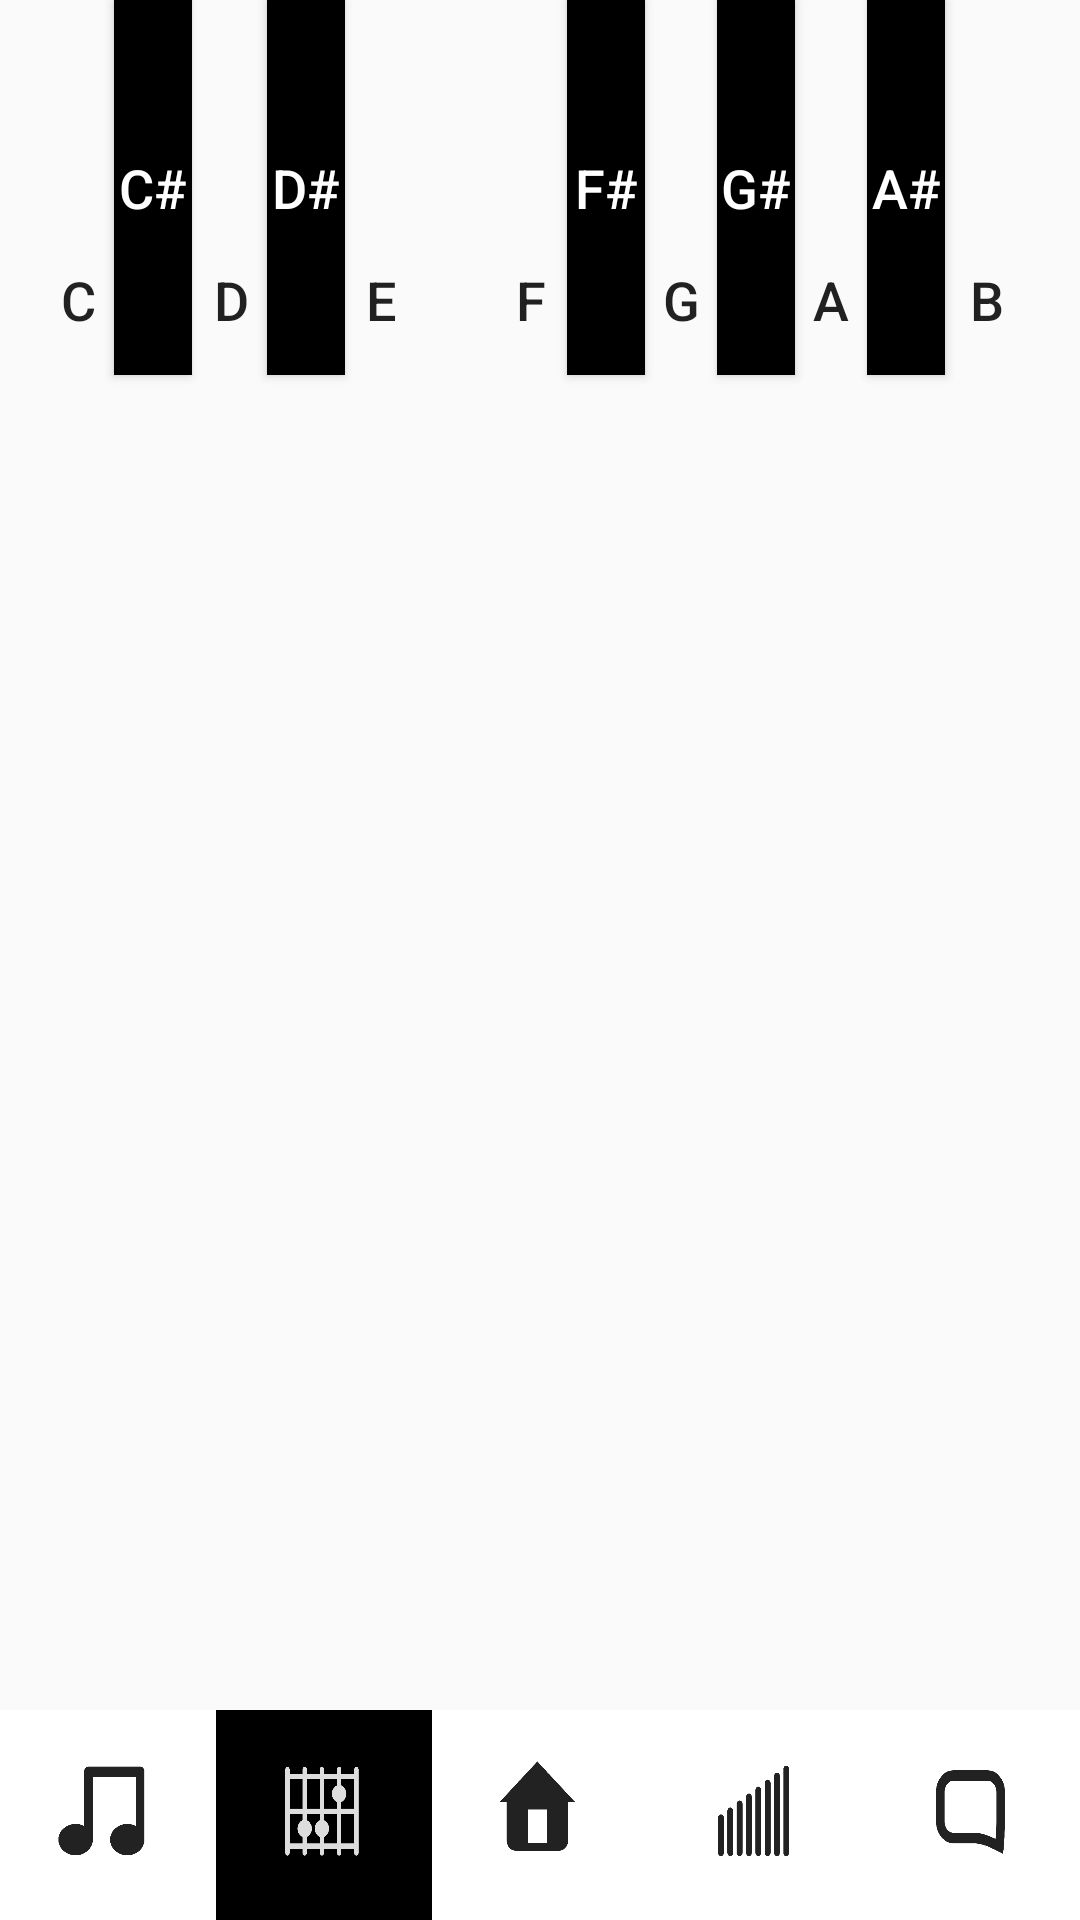

The Android layout XML behind this screen, and the referenced resources:
<!-- AndroidManifest.xml: application theme AppTheme -->
<!-- res/layout/activity_chore.xml -->
<?xml version="1.0" encoding="utf-8"?>
<android.support.constraint.ConstraintLayout xmlns:android="http://schemas.android.com/apk/res/android"
    xmlns:app="http://schemas.android.com/apk/res-auto"
    xmlns:tools="http://schemas.android.com/tools"
    android:layout_width="match_parent"
    android:layout_height="match_parent"

    tools:context=".MainActivity">


    <Button
        android:id="@+id/bdo"
        android:layout_width="52dp"
        android:layout_height="200dp"
        android:layout_alignParentStart="true"
        android:layout_alignParentLeft="true"
        android:layout_alignParentTop="true"
        android:background="@drawable/my_button_bg2"
        android:text="С"
        android:textSize="18dp"
        app:layout_constraintStart_toStartOf="parent"
        tools:layout_editor_absoluteY="0dp" />

    <Button
        android:id="@+id/bsol"
        android:layout_width="50dp"
        android:layout_height="200dp"
        android:layout_alignParentTop="true"

        android:layout_toEndOf="@+id/bfa"
        android:layout_toRightOf="@+id/bfa"
        android:textSize="18dp"
        android:background="@drawable/my_button_bg2"
        android:text="G"
        app:layout_constraintStart_toEndOf="@+id/bfa"
        tools:layout_editor_absoluteY="0dp" />

    <Button
        android:id="@+id/bla"
        android:textSize="18dp"
        android:layout_width="50dp"
        android:layout_height="200dp"
        android:layout_alignParentTop="true"

        android:layout_toEndOf="@+id/bsol"
        android:layout_toRightOf="@+id/bsol"
        android:background="@drawable/my_button_bg2"
        android:text="A"
        app:layout_constraintStart_toEndOf="@+id/bsol"
        tools:layout_editor_absoluteY="0dp" />

    <Button
        android:id="@+id/bsi"
        android:layout_width="54dp"
        android:layout_height="200dp"
        android:layout_alignParentTop="true"
        android:textSize="18dp"
        android:layout_toEndOf="@+id/bla"
        android:layout_toRightOf="@+id/bla"
        android:background="@drawable/my_button_bg2"
        android:text="B"
        app:layout_constraintStart_toEndOf="@+id/bla"
        tools:layout_editor_absoluteY="0dp" />

    <Button
        android:id="@+id/bdo2"
        android:layout_width="50dp"
        android:layout_height="200dp"
        android:layout_alignParentTop="true"

        android:layout_toEndOf="@+id/bsi"
        android:layout_toRightOf="@+id/bsi"
        android:background="@drawable/my_button_bg2"
        android:text="C"
        android:textSize="18dp"
        app:layout_constraintStart_toEndOf="@+id/bsi"
        tools:layout_editor_absoluteY="0dp" />

    <Button
        android:id="@+id/bfa"
        android:layout_width="50dp"
        android:layout_height="200dp"
        android:layout_alignParentTop="true"

        android:layout_toEndOf="@+id/bmi"
        android:layout_toRightOf="@+id/bmi"
        android:background="@drawable/my_button_bg2"
        android:text="F"
        app:layout_constraintStart_toEndOf="@+id/bmi"
        android:textSize="18dp"
        tools:layout_editor_absoluteY="0dp" />

    <Button
        android:id="@+id/bmi"
        android:layout_width="50dp"
        android:layout_height="200dp"
        android:layout_alignParentTop="true"

        android:layout_toEndOf="@+id/bre"
        android:layout_toRightOf="@+id/bre"
        android:background="@drawable/my_button_bg2"
        android:textSize="18dp"
        android:text="E"
        app:layout_constraintStart_toEndOf="@+id/bre"
        tools:layout_editor_absoluteY="0dp" />


    <Button
        android:id="@+id/bre"
        android:layout_width="50dp"
        android:layout_height="200dp"
        android:textSize="18dp"
        android:layout_alignParentTop="true"
        android:layout_toEndOf="@+id/bdo"
        android:layout_toRightOf="@+id/bdo"
        android:background="@drawable/my_button_bg2"
        android:text="D"
        app:layout_constraintStart_toEndOf="@+id/bdo"
        tools:layout_editor_absoluteY="0dp" />

    <Button
        android:id="@+id/button9"
        android:layout_width="26dp"
        android:layout_height="125dp"
        android:layout_alignTop="@+id/bdo"
        android:layout_marginStart="8dp"
        android:layout_marginLeft="8dp"
        android:layout_marginEnd="8dp"
        android:layout_marginRight="8dp"
        android:layout_toStartOf="@+id/bsi"
        android:layout_toLeftOf="@+id/bsi"
        android:layout_toEndOf="@+id/bfa"
        android:layout_toRightOf="@+id/bfa"
        android:background="#000000"
        android:text="A#"
        android:textColor="#ffffff"
        android:textSize="18dp"
        app:layout_constraintEnd_toStartOf="@+id/bdo2"
        app:layout_constraintHorizontal_bias="0.467"
        app:layout_constraintStart_toStartOf="@+id/bla"
        tools:layout_editor_absoluteY="0dp"
        tools:text="A#" />

    <Button
        android:id="@+id/button19"
        android:layout_width="26dp"
        android:layout_height="125dp"
        android:layout_alignParentTop="true"
        android:layout_marginStart="8dp"
        android:layout_marginLeft="8dp"
        android:layout_marginEnd="8dp"
        android:layout_marginRight="8dp"
        android:layout_toEndOf="@+id/bsol"
        android:layout_toRightOf="@+id/bsol"
        android:background="#000000"
        android:textSize="18dp"
        android:textColor="#ffffff"
        android:text="G#"
        app:layout_constraintEnd_toStartOf="@+id/bsi"
        app:layout_constraintStart_toEndOf="@+id/bfa"
        tools:layout_editor_absoluteY="0dp" />

    <Button
        android:id="@+id/button18"
        android:layout_width="26dp"
        android:layout_height="125dp"
        android:layout_alignStart="@+id/bfa"
        android:layout_alignLeft="@+id/bfa"
        android:layout_alignTop="@+id/bdo"
        android:layout_marginStart="8dp"
        android:layout_marginLeft="8dp"
        android:layout_marginEnd="8dp"
        android:layout_marginRight="8dp"
        android:layout_toStartOf="@+id/bla"
        android:textSize="18dp"
        android:textColor="#ffffff"
        android:layout_toLeftOf="@+id/bla"
        android:background="#000000"
        android:text="F#"
        app:layout_constraintEnd_toStartOf="@+id/bla"
        app:layout_constraintStart_toEndOf="@+id/bmi"
        tools:layout_editor_absoluteY="0dp" />

    <Button
        android:id="@+id/button17"
        android:layout_width="26dp"
        android:layout_height="125dp"
        android:layout_alignStart="@+id/bdo"
        android:layout_alignLeft="@+id/bdo"
        android:layout_alignTop="@+id/bdo"
        android:layout_alignEnd="@+id/bre"
        android:layout_alignRight="@+id/bre"
        android:layout_marginStart="8dp"
        android:layout_marginLeft="8dp"
        android:layout_marginEnd="8dp"
        android:layout_marginRight="8dp"
        android:background="#000000"
        android:text="D#"
        android:textSize="18dp"
        android:textColor="#ffffff"
        app:layout_constraintEnd_toEndOf="@+id/bmi"
        app:layout_constraintStart_toStartOf="@+id/bre"
        tools:layout_editor_absoluteY="0dp" />

    <Button
        android:id="@+id/button10"
        android:layout_width="26dp"
        android:layout_height="125dp"
        android:layout_alignStart="@+id/bre"
        android:layout_alignLeft="@+id/bre"
        android:layout_alignEnd="@+id/bmi"
        android:layout_alignRight="@+id/bmi"
        android:layout_alignParentTop="true"
        android:layout_marginStart="8dp"
        android:layout_marginLeft="8dp"
        android:layout_marginEnd="8dp"
        android:layout_marginRight="8dp"
        android:background="#000000"
        android:textSize="18dp"
        android:textColor="#ffffff"
        android:text="C#"
        app:layout_constraintEnd_toEndOf="@+id/bre"
        app:layout_constraintStart_toStartOf="@+id/bdo"
        tools:layout_editor_absoluteY="0dp" />

    <ListView
        android:id="@+id/m"
        android:layout_width="383dp"
        android:layout_height="152dp"
        android:layout_below="@+id/bfa"
        android:layout_alignParentStart="true"
        android:layout_alignParentLeft="true"
        android:layout_marginEnd="8dp"
        android:layout_marginRight="8dp"
        app:layout_constraintEnd_toEndOf="parent"
        app:layout_constraintHorizontal_bias="0.0"
        app:layout_constraintStart_toStartOf="parent"
        app:layout_constraintTop_toBottomOf="@+id/bfa" />

    <TextView
        android:id="@+id/textView2"
        android:layout_width="wrap_content"
        android:layout_height="wrap_content"
        android:layout_marginStart="8dp"
        android:layout_marginLeft="8dp"
        android:layout_marginTop="8dp"
        android:layout_marginEnd="8dp"
        android:layout_marginRight="8dp"
        app:layout_constraintEnd_toEndOf="parent"
        app:layout_constraintStart_toStartOf="parent"
        app:layout_constraintTop_toBottomOf="@+id/m" />
    <LinearLayout
        android:id="@+id/linearLayout"
        android:layout_width="match_parent"
        android:layout_height="70dp"

        android:orientation="horizontal"
        app:layout_constraintBottom_toBottomOf="parent"
        app:layout_constraintStart_toStartOf="parent">

        <Button
            android:id="@+id/interval"
            android:layout_width="100dp"
            android:layout_height="match_parent"
            android:layout_weight="1"
            android:background="@drawable/btn1" />

        <Button
            android:id="@+id/accord"
            android:layout_width="100dp"
            android:layout_height="match_parent"
            android:layout_weight="1"
            android:background="@drawable/btn2neg"
            android:shape="ring" />

        <Button
            android:id="@+id/klav"
            android:layout_width="100dp"
            android:layout_height="match_parent"
            android:layout_weight="1"
            android:background="@drawable/btn3" />

        <Button
            android:id="@+id/gamma"
            android:layout_width="100dp"
            android:layout_height="match_parent"
            android:layout_weight="1"
            android:background="@drawable/btn4" />

        <Button
            android:id="@+id/chat"
            android:layout_width="100dp"
            android:layout_height="match_parent"
            android:layout_weight="1"
            android:background="@drawable/btn5" />

    </LinearLayout>
</android.support.constraint.ConstraintLayout>
<!-- resources referenced by this layout -->
<resources>
  <!-- drawable btn1: png bitmap (drawable-v24, 8276 bytes) -->
  <!-- drawable btn2neg: jpg bitmap (drawable-v24, 12526 bytes) -->
  <!-- drawable btn3: png bitmap (drawable-v24, 6455 bytes) -->
  <!-- drawable btn4: png bitmap (drawable-v24, 5641 bytes) -->
  <!-- drawable btn5: png bitmap (drawable-v24, 7631 bytes) -->
  <style name="AppTheme" parent="Theme.AppCompat.DayNight.NoActionBar">
          
          <item name="colorPrimary">@color/colorPrimary</item>
          <item name="colorPrimaryDark">@color/colorPrimaryDark</item>
          <item name="colorAccent">@color/colorAccent</item>
  
  
      </style>
  <!-- not gathered from this repository: default colours our renderer supplied (Android Studio template values) -->
  <color name="colorPrimary">#FF6200EE</color>
  <color name="colorPrimaryDark">#FF3700B3</color>
  <color name="colorAccent">#FF03DAC5</color>
</resources>
